Image classification data set "data" (Abdol/GAF-Energy on GitHub). Class labels (2): abnormal, normal.

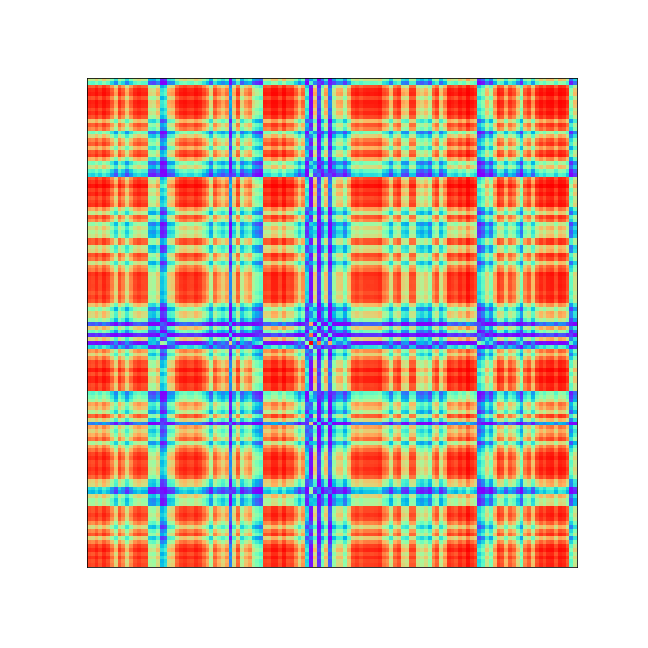
Label: abnormal

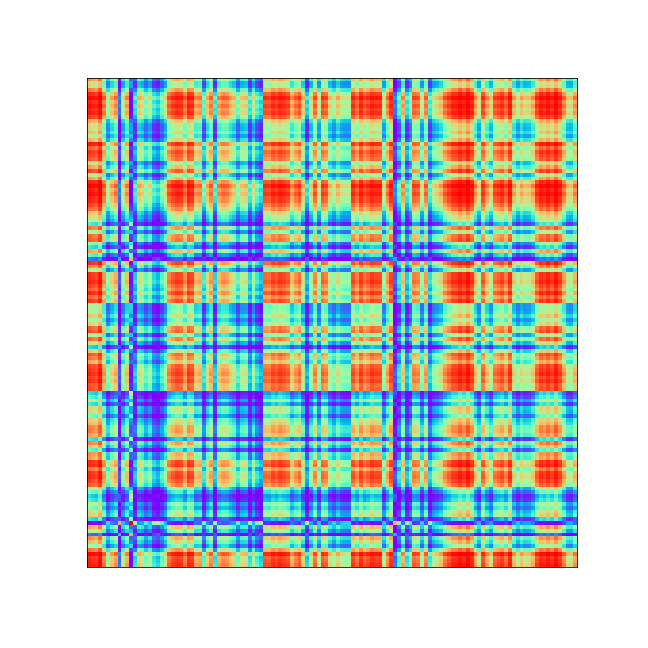
Label: abnormal

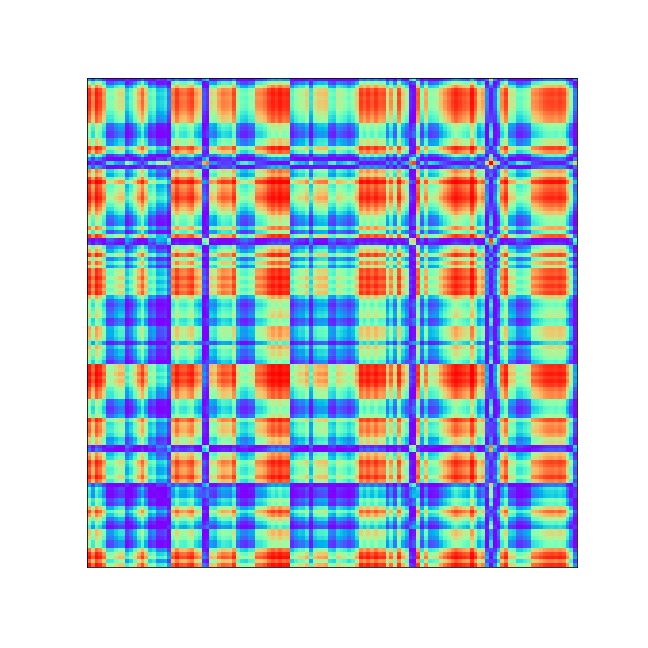
Label: normal

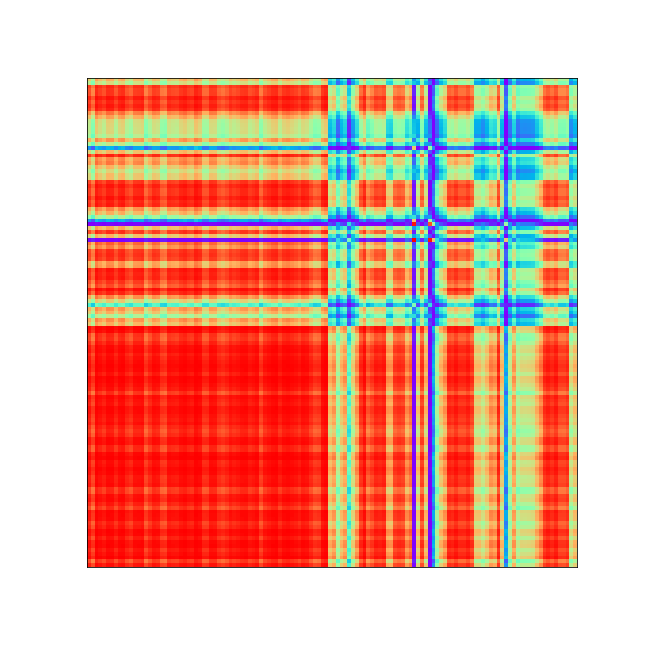
Label: abnormal

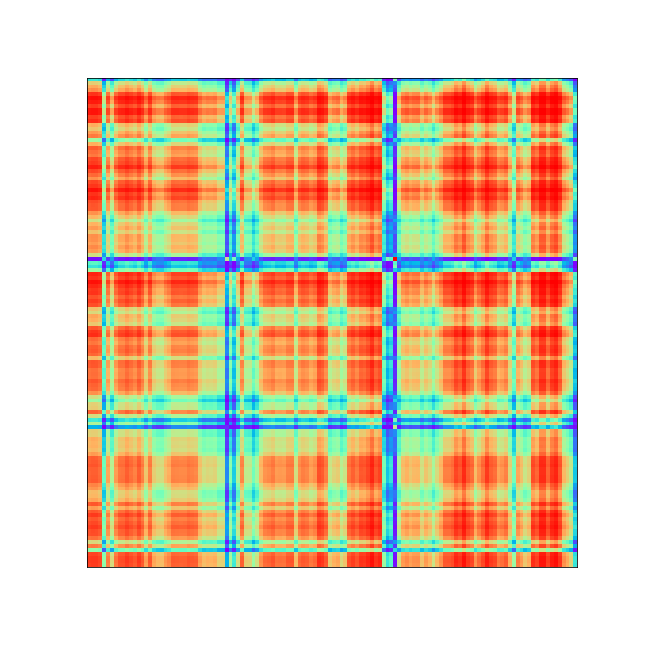
Label: abnormal

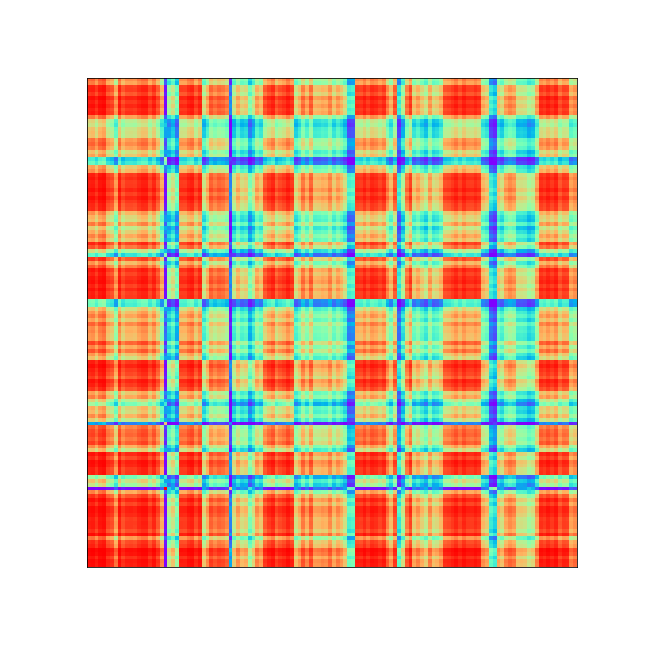
Label: abnormal
